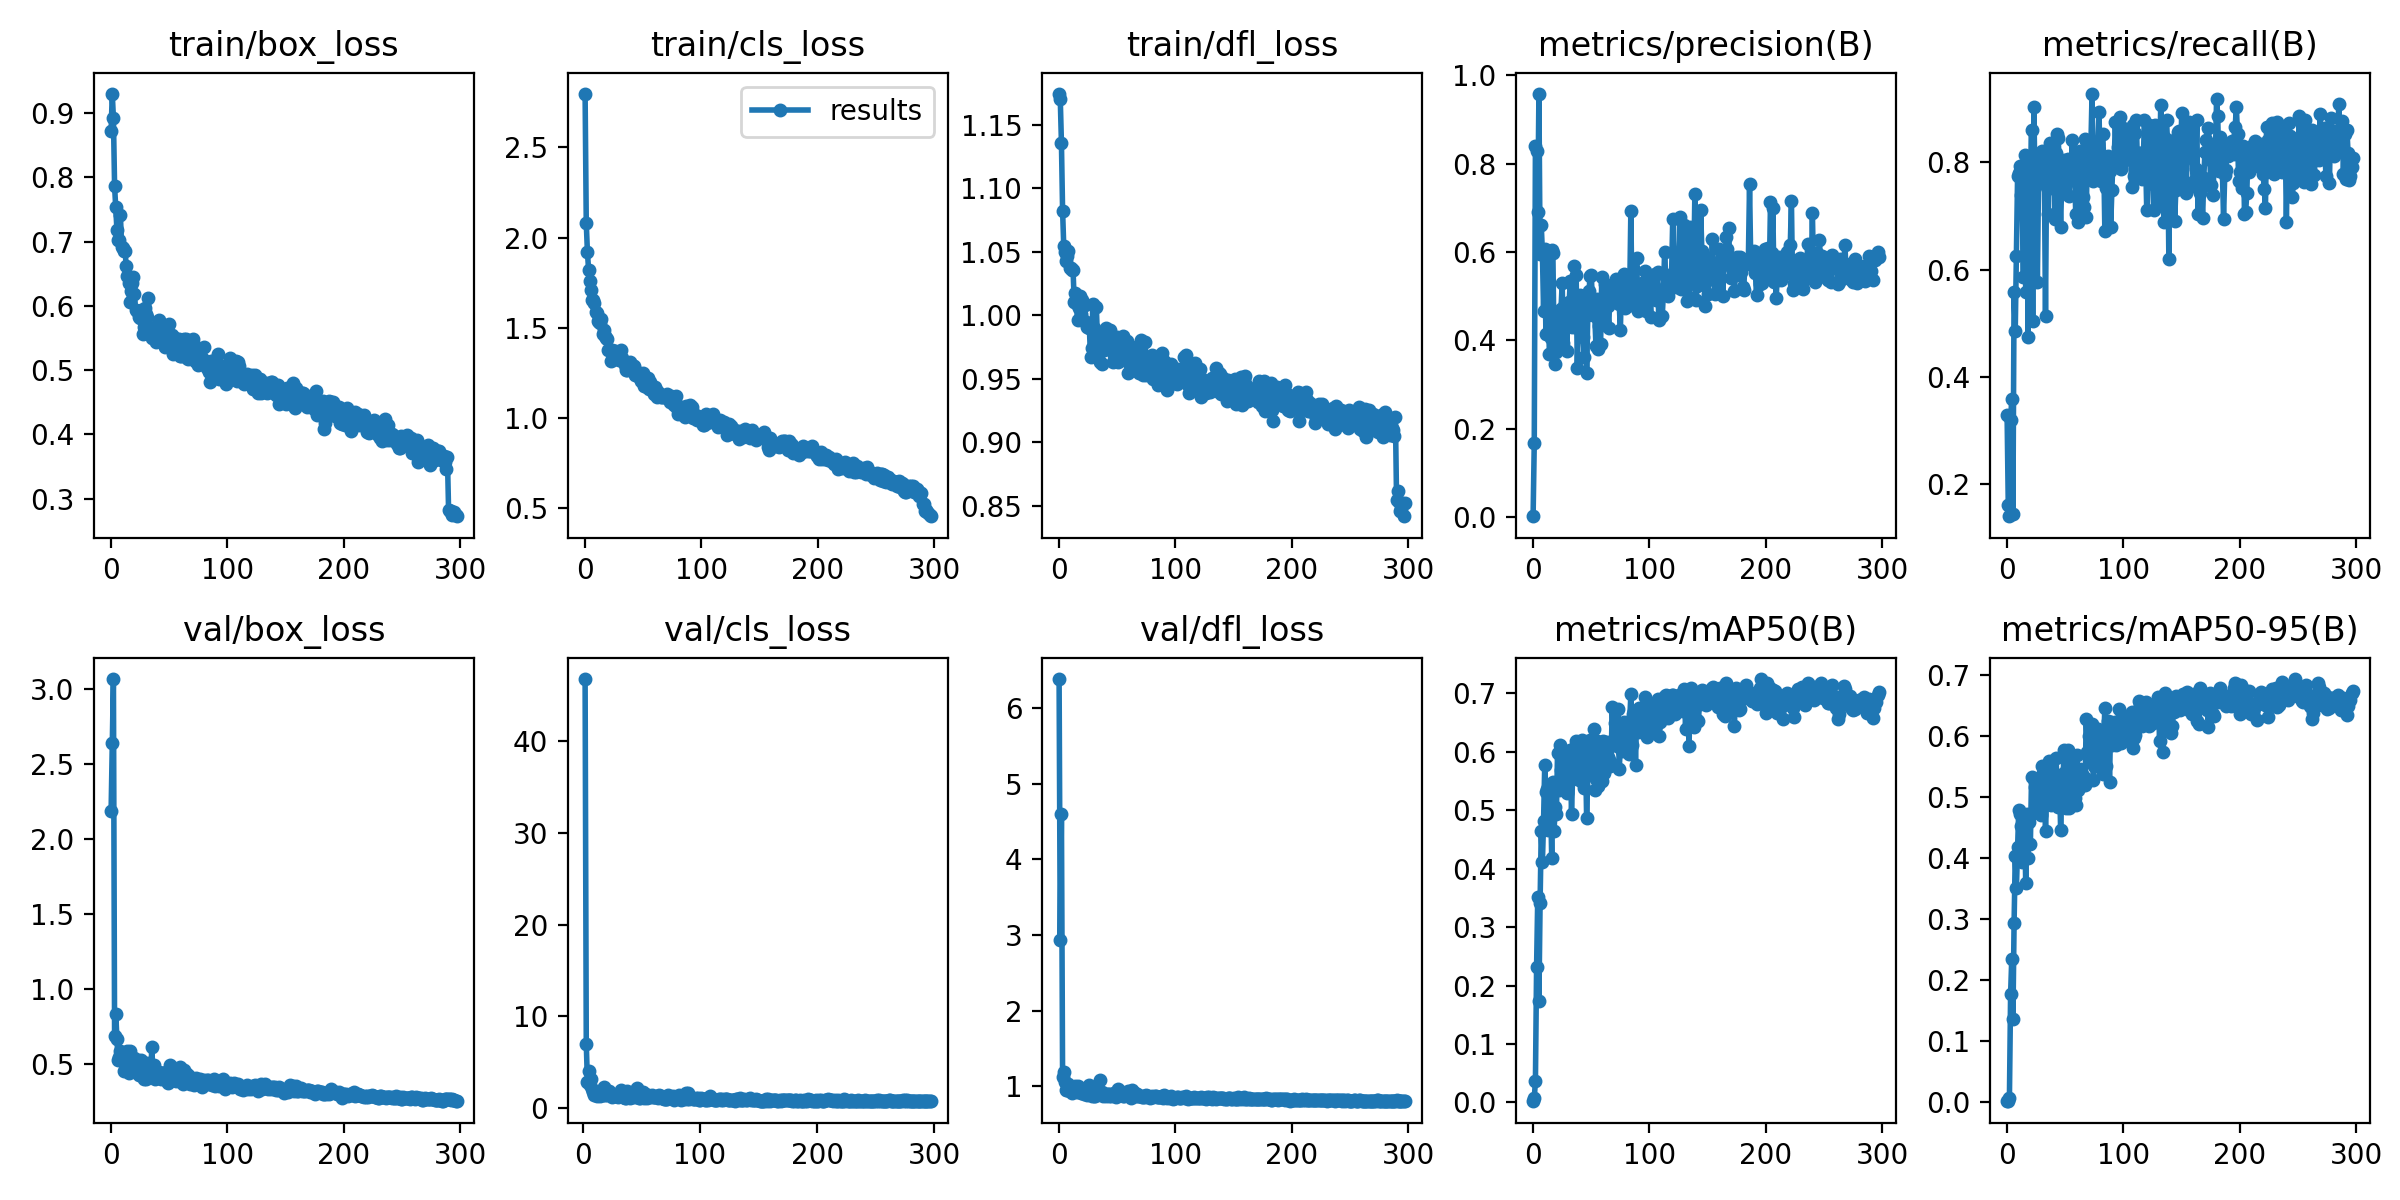

Values plotted in this chart, from the file beside it:
epoch, train/box_loss, train/cls_loss, train/dfl_loss, metrics/precision(B), metrics/recall(B), metrics/mAP50(B), metrics/mAP50-95(B), val/box_loss, val/cls_loss, val/dfl_loss, lr/pg0, lr/pg1, lr/pg2
0, 0.8713, 2.797, 1.174, 0.00133, 0.329, 0.0018, 0.00085, 2.186, inf, 6.391, 0.0705, 0.003278, 0.003278
1, 0.9299, 2.079, 1.17, 0.1686, 0.1623, 0.00725, 0.00221, 2.64, inf, 2.94, 0.04048, 0.006589, 0.006589
2, 0.8917, 1.919, 1.136, 0.8405, 0.1404, 0.03657, 0.00705, 3.069, 46.72, 4.598, 0.01043, 0.009879, 0.009879
3, 0.7859, 1.821, 1.082, 0.8298, 0.3202, 0.2325, 0.176, 0.688, 7.027, 1.115, 0.009901, 0.009901, 0.009901
4, 0.7532, 1.758, 1.054, 0.6915, 0.3588, 0.3516, 0.2348, 0.837, 2.858, 1.187, 0.009901, 0.009901, 0.009901
5, 0.7187, 1.708, 1.05, 0.9583, 0.1447, 0.1735, 0.1359, 0.6686, 4.083, 1.061, 0.009868, 0.009868, 0.009868
6, 0.7027, 1.654, 1.043, 0.5948, 0.5593, 0.3414, 0.2926, 0.5318, 2.583, 0.9478, 0.009835, 0.009835, 0.009835
7, 0.7025, 1.655, 1.046, 0.6614, 0.4867, 0.4643, 0.4025, 0.5517, 3.203, 0.955, 0.009802, 0.009802, 0.009802
8, 0.7414, 1.638, 1.051, 0.5986, 0.6263, 0.4113, 0.3507, 0.5901, 2.121, 1.034, 0.009769, 0.009769, 0.009769
9, 0.6922, 1.586, 1.037, 0.4668, 0.7737, 0.4819, 0.4178, 0.5432, 1.831, 0.9423, 0.009736, 0.009736, 0.009736
10, 0.6907, 1.579, 1.037, 0.606, 0.7792, 0.5781, 0.4788, 0.5411, 1.425, 0.9651, 0.009703, 0.009703, 0.009703
11, 0.6853, 1.535, 1.036, 0.4141, 0.7924, 0.532, 0.4713, 0.4583, 1.517, 0.9127, 0.00967, 0.00967, 0.00967
12, 0.6854, 1.531, 1.036, 0.5812, 0.739, 0.5357, 0.4527, 0.5637, 1.386, 0.9643, 0.009637, 0.009637, 0.009637
13, 0.6622, 1.524, 1.01, 0.4716, 0.7213, 0.4656, 0.3923, 0.5538, 1.838, 0.98, 0.009604, 0.009604, 0.009604
14, 0.646, 1.551, 1.018, 0.37, 0.5871, 0.5092, 0.4276, 0.5913, 1.56, 1.009, 0.009571, 0.009571, 0.009571
15, 0.6355, 1.463, 1.008, 0.406, 0.8128, 0.5169, 0.464, 0.4393, 1.31, 0.9278, 0.009538, 0.009538, 0.009538
16, 0.6052, 1.49, 0.9965, 0.605, 0.559, 0.4184, 0.358, 0.5871, 1.999, 1.004, 0.009505, 0.009505, 0.009505
17, 0.6237, 1.454, 1.006, 0.5986, 0.7857, 0.5487, 0.471, 0.5089, 1.466, 0.9334, 0.009472, 0.009472, 0.009472
18, 0.6351, 1.442, 1.015, 0.3874, 0.4745, 0.4642, 0.3998, 0.5163, 2.377, 0.9811, 0.009439, 0.009439, 0.009439
19, 0.6452, 1.438, 1.001, 0.3473, 0.804, 0.5059, 0.458, 0.4714, 1.447, 0.9161, 0.009406, 0.009406, 0.009406
20, 0.6184, 1.377, 1.012, 0.3737, 0.7427, 0.4941, 0.4224, 0.5409, 1.772, 0.9474, 0.009373, 0.009373, 0.009373
21, 0.5931, 1.375, 0.9957, 0.4598, 0.86, 0.5974, 0.5323, 0.4462, 1.419, 0.9004, 0.00934, 0.00934, 0.00934
22, 0.5921, 1.313, 1.008, 0.4076, 0.505, 0.5354, 0.4726, 0.4865, 1.914, 0.9406, 0.009307, 0.009307, 0.009307
23, 0.5915, 1.375, 0.9943, 0.4248, 0.9037, 0.6114, 0.5283, 0.526, 1.675, 0.9202, 0.009274, 0.009274, 0.009274
24, 0.5834, 1.33, 0.9906, 0.4717, 0.7548, 0.5688, 0.5151, 0.4314, 1.417, 0.8858, 0.009241, 0.009241, 0.009241
25, 0.5818, 1.371, 0.9914, 0.5295, 0.8126, 0.5795, 0.5179, 0.4619, 1.288, 0.8944, 0.009208, 0.009208, 0.009208
26, 0.5943, 1.369, 0.9902, 0.3935, 0.5764, 0.5535, 0.478, 0.529, 1.437, 1.011, 0.009175, 0.009175, 0.009175
27, 0.5561, 1.331, 0.9668, 0.4816, 0.7642, 0.574, 0.5144, 0.4938, 1.354, 0.9239, 0.009142, 0.009142, 0.009142
28, 0.5678, 1.353, 0.9745, 0.4547, 0.7886, 0.5732, 0.5211, 0.4038, 1.363, 0.8737, 0.009109, 0.009109, 0.009109
29, 0.5959, 1.32, 1.009, 0.3766, 0.8046, 0.5296, 0.47, 0.4426, 1.453, 0.9005, 0.009076, 0.009076, 0.009076
30, 0.5881, 1.323, 0.9896, 0.4795, 0.8216, 0.5974, 0.5503, 0.4034, 1.232, 0.8705, 0.009043, 0.009043, 0.009043
31, 0.5827, 1.374, 0.9882, 0.4875, 0.8007, 0.6001, 0.5383, 0.422, 1.327, 0.8745, 0.00901, 0.00901, 0.00901
32, 0.6119, 1.33, 1.007, 0.5351, 0.7835, 0.6029, 0.5186, 0.5112, 1.324, 0.9718, 0.008977, 0.008977, 0.008977
33, 0.5648, 1.308, 0.9799, 0.4292, 0.5131, 0.4927, 0.4431, 0.4477, 1.979, 0.9091, 0.008944, 0.008944, 0.008944
34, 0.5635, 1.295, 0.9808, 0.4405, 0.8102, 0.5612, 0.5014, 0.4177, 1.243, 0.8931, 0.008911, 0.008911, 0.008911
35, 0.5506, 1.264, 0.9635, 0.5681, 0.7034, 0.5984, 0.5005, 0.6162, 1.276, 1.078, 0.008878, 0.008878, 0.008878
36, 0.5582, 1.267, 0.9737, 0.4294, 0.7949, 0.6078, 0.5585, 0.426, 1.182, 0.898, 0.008845, 0.008845, 0.008845
37, 0.5556, 1.274, 0.9617, 0.5487, 0.8361, 0.6179, 0.5425, 0.4951, 1.171, 0.9286, 0.008812, 0.008812, 0.008812
38, 0.5653, 1.284, 0.9809, 0.3383, 0.7896, 0.553, 0.4863, 0.402, 1.891, 0.8745, 0.008779, 0.008779, 0.008779
39, 0.5444, 1.309, 0.9724, 0.448, 0.7524, 0.5829, 0.5229, 0.406, 1.363, 0.8862, 0.008746, 0.008746, 0.008746
40, 0.5671, 1.291, 0.9899, 0.5023, 0.7786, 0.5903, 0.5395, 0.4211, 1.19, 0.8689, 0.008713, 0.008713, 0.008713
41, 0.5782, 1.263, 0.9871, 0.4546, 0.6941, 0.5503, 0.4914, 0.4461, 1.675, 0.8913, 0.00868, 0.00868, 0.00868
42, 0.5586, 1.288, 0.9775, 0.4799, 0.8178, 0.6209, 0.5638, 0.4349, 1.215, 0.891, 0.008647, 0.008647, 0.008647
43, 0.5706, 1.237, 0.982, 0.4076, 0.8532, 0.5691, 0.519, 0.4011, 1.785, 0.8641, 0.008614, 0.008614, 0.008614
44, 0.5696, 1.261, 0.9882, 0.3622, 0.8462, 0.5378, 0.4828, 0.4428, 1.671, 0.8978, 0.008581, 0.008581, 0.008581
45, 0.5436, 1.248, 0.9781, 0.4988, 0.7666, 0.599, 0.5279, 0.4151, 1.288, 0.8741, 0.008548, 0.008548, 0.008548
46, 0.5364, 1.228, 0.9635, 0.3259, 0.6794, 0.4874, 0.4459, 0.4437, 2.215, 0.8913, 0.008515, 0.008515, 0.008515
47, 0.5465, 1.231, 0.9685, 0.4571, 0.7711, 0.5625, 0.5105, 0.4475, 1.946, 0.9084, 0.008482, 0.008482, 0.008482
48, 0.5595, 1.205, 0.9788, 0.5112, 0.779, 0.5745, 0.5254, 0.3906, 1.176, 0.8761, 0.008449, 0.008449, 0.008449
49, 0.5374, 1.212, 0.971, 0.5451, 0.8041, 0.6194, 0.5769, 0.3771, 1.087, 0.8586, 0.008416, 0.008416, 0.008416
50, 0.5717, 1.248, 0.9829, 0.5482, 0.7445, 0.5871, 0.5399, 0.4281, 1.27, 0.8953, 0.008383, 0.008383, 0.008383
51, 0.5399, 1.177, 0.963, 0.4841, 0.7592, 0.5602, 0.4818, 0.4962, 1.743, 0.9588, 0.00835, 0.00835, 0.00835
52, 0.5541, 1.174, 0.9756, 0.4889, 0.8061, 0.6398, 0.5766, 0.4398, 1.138, 0.9016, 0.008317, 0.008317, 0.008317
53, 0.5254, 1.174, 0.9646, 0.4557, 0.7374, 0.5347, 0.4813, 0.4128, 1.53, 0.8838, 0.008284, 0.008284, 0.008284
54, 0.5376, 1.219, 0.9698, 0.3881, 0.8014, 0.5542, 0.4868, 0.4653, 1.506, 0.9018, 0.008251, 0.008251, 0.008251
55, 0.5497, 1.162, 0.9835, 0.4934, 0.7803, 0.6189, 0.5656, 0.4014, 1.119, 0.8686, 0.008218, 0.008218, 0.008218
56, 0.5335, 1.198, 0.9665, 0.3802, 0.8424, 0.5417, 0.5029, 0.3884, 1.449, 0.8645, 0.008185, 0.008185, 0.008185
57, 0.5464, 1.168, 0.9787, 0.4323, 0.7697, 0.5897, 0.5308, 0.416, 1.27, 0.8831, 0.008152, 0.008152, 0.008152
58, 0.5491, 1.157, 0.9798, 0.3924, 0.7754, 0.5622, 0.4978, 0.4273, 1.375, 0.8886, 0.008119, 0.008119, 0.008119
59, 0.5227, 1.135, 0.9548, 0.5423, 0.7045, 0.5498, 0.4856, 0.484, 1.481, 0.9303, 0.008086, 0.008086, 0.008086
... 238 more rows
